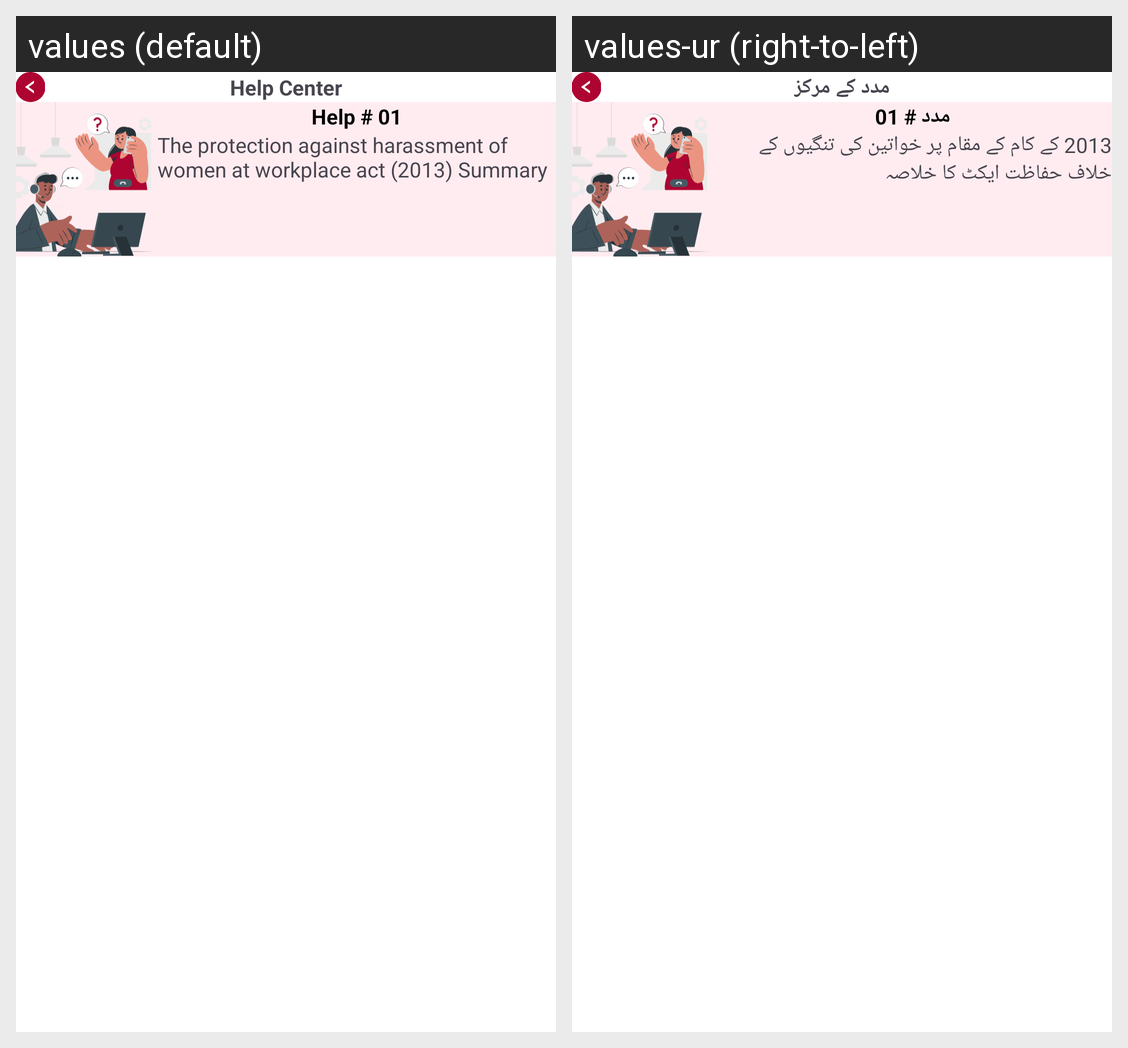

Here is an Android app screen in its default locale and in the app's own translations. Write out the translated-string differences for the strings that appear on this screen.
Android screen res/layout/activity_help_center.xml rendered under 2 locales, left to right: values (default), values-ur (right-to-left). Device: Nexus 5 (rendered at 1080×1920; each locale shown at half size, 540×960, under a caption strip naming it); theme Theme.MyFyp.
Strings drawn on this screen, with the default value and each locale's value (text and hints the layout hard-codes, and strings that could not be matched under every locale, appear in the picture but are not listed):

help_center
  values: Help Center
  values-ur: مدد کے مرکز

help_01
  values: Help # 01
  values-ur: مدد # 01

the_protection_against_harassment_of_women_at_workplace_act_2013_summary
  values: The protection against harassment of women at workplace act (2013) Summary
  values-ur: 2013 کے کام کے مقام پر خواتین کی تنگیوں کے خلاف حفاظت ایکٹ کا خلاصہ
